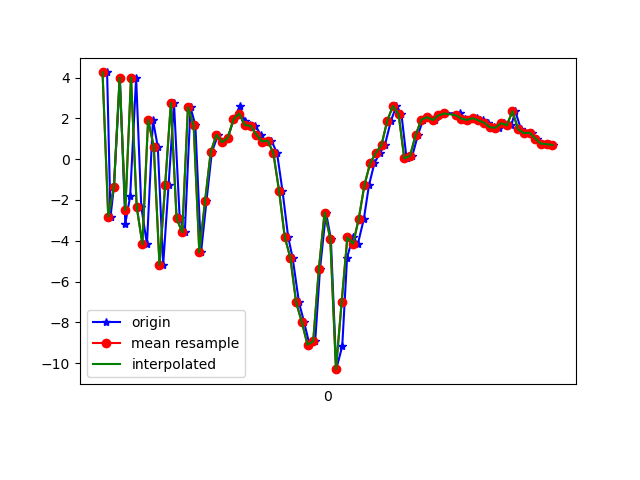

Source data for this figure (header and first rows):
1618772775896, 1468459727874701, 4.252488, 0.8262934, 1.7520704
1618772775908, 1468459747105471, -2.815, -0.3706, 5.463
1618772775920, 1468459766336241, -1.356, -0.01917, -8.608
1618772775941, 1468459785567011, 4, 0.9202, 3.751
1618772775960, 1468459804797781, -3.154, -0.04939, 5.553
1618772775977, 1468459824028551, -1.82, 0.2693, -8.879
1618772775998, 1468459843259321, 4.002, 1.641, 0.7274
1618772776016, 1468459862490091, -2.333, 1.037, 7.416
1618772776036, 1468459881720861, -4.165, 0.7921, -6.857
1618772776057, 1468459900951631, 1.925, 2.5, -5.151
1618772776074, 1468459920182401, 0.613, 2.821, 7.197
1618772776093, 1468459939413171, -5.177, 2.885, 0.0824
1618772776112, 1468459958643941, -1.258, 4.904, -9.554
1618772776131, 1468459977874711, 2.752, 6.408, 0.9393
1618772776151, 1468459997105481, -2.896, 4.762, 6.443
1618772776169, 1468460016336251, -3.586, 3.093, -5.806
1618772776189, 1468460035567021, 2.544, 3.778, -2.921
1618772776206, 1468460054797791, 1.664, 3.607, 9.094
1618772776226, 1468460074028561, -4.574, 1.678, 3.02
1618772776245, 1468460093259331, -2.063, 0.4235, -5.379
1618772776264, 1468460112490101, 0.3524, -0.4316, -0.5186
1618772776286, 1468460131720871, 1.196, -1.358, 0.5625
1618772776303, 1468460150951641, 0.8305, -2.003, -1.465
1618772776320, 1468460170182411, 1.049, -3.429, -3.522
1618772776341, 1468460189413181, 1.955, -4.598, -4.201
1618772776362, 1468460208643951, 2.589, -4.093, -3.399
1618772776379, 1468460227874721, 1.888, -3.143, -3.921
1618772776398, 1468460247105491, 1.669, -1.932, -5.221
1618772776417, 1468460266336261, 1.638, -1.571, -6.611
1618772776435, 1468460285567031, 1.209, -1.176, -6.998
1618772776455, 1468460304797801, 0.8657, -0.948, -7.378
1618772776473, 1468460324028571, 0.9134, -1.135, -7.921
1618772776493, 1468460343259341, 0.3008, -0.9795, -8.026
1618772776512, 1468460362490111, -1.542, -1.397, -7.519
1618772776532, 1468460381720881, -3.808, -1.583, -5.855
1618772776548, 1468460400951651, -4.859, -2.507, -4.134
1618772776570, 1468460420182421, -7.019, -2.948, -4.672
1618772776588, 1468460439413191, -7.985, -3.523, -3.483
1618772776607, 1468460458643961, -9.097, -3.115, -2.214
1618772776627, 1468460477874731, -8.928, -1.998, 2.646
1618772776644, 1468460497105501, -5.369, -1.2, 5.941
1618772776665, 1468460516336271, -2.615, -0.8345, 5.613
1618772776682, 1468460535567041, -3.891, -1.64, 4.441
1618772776701, 1468460554797811, -10.3, 1.589, 10.24
1618772776722, 1468460574028581, -9.173, 5.253, 15.57
1618772776739, 1468460593259351, -4.829, 5.721, 16.31
1618772776759, 1468460612490121, -3.833, 4.881, 13.22
1618772776777, 1468460631839079, -4.147, 5.752, 9.448
1618772776798, 1468460651069849, -2.925, 6.744, 6.602
1618772776816, 1468460670300619, -1.27, 6.668, 5.247
1618772776835, 1468460689531389, -0.1982, 5.241, 4.074
1618772776854, 1468460708762159, 0.3074, 2.774, 2.598
1618772776872, 1468460727992929, 0.7028, 0.3116, 1.845
1618772776893, 1468460747223699, 1.875, -1.347, -0.1845
1618772776912, 1468460766454469, 2.61, -0.4759, -2.489
1618772776930, 1468460785685239, 2.205, 2.109, -3.954
1618772776948, 1468460804916009, 0.0341, 3.774, -2.749
1618772776968, 1468460824146779, 0.1584, 0.8276, -0.4588
1618772776988, 1468460843377549, 1.189, -2.219, 0.9902
1618772777006, 1468460862608319, 1.939, -3.011, 0.5406
1618772777025, 1468460881839089, 2.063, -2.394, -0.4272
... 23 more rows
